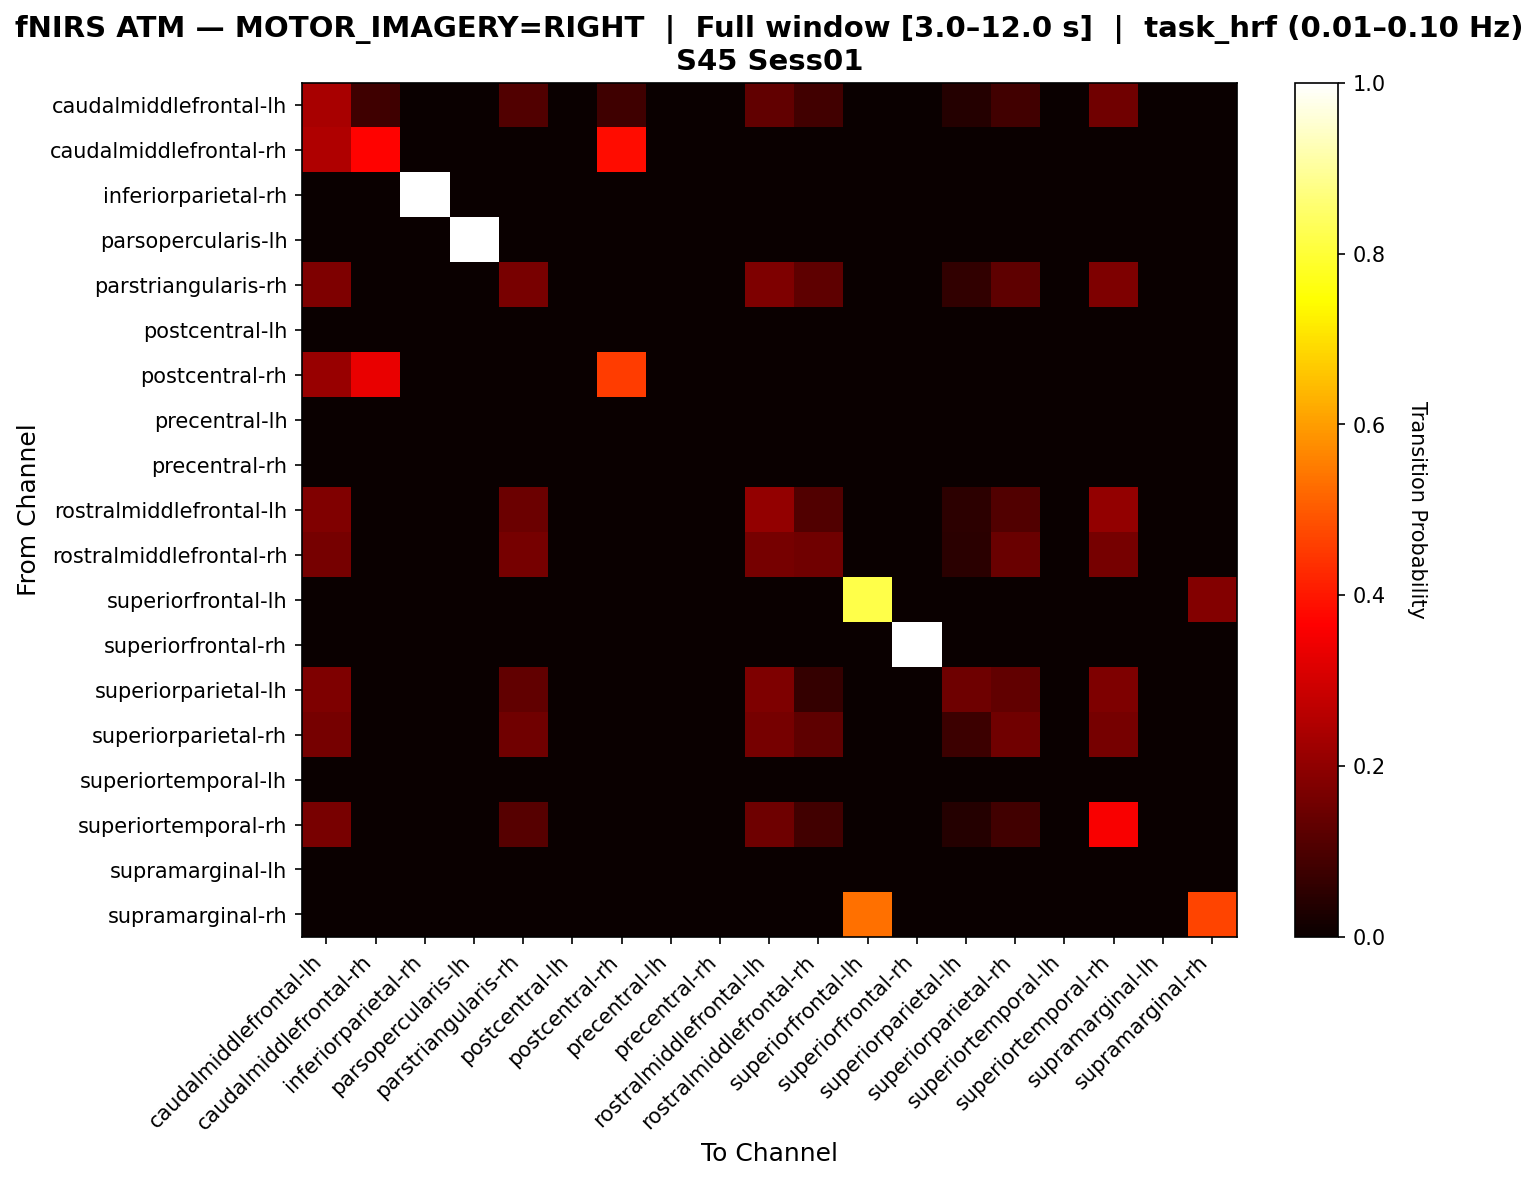

Source data for this figure (header and first rows):
, caudalmiddlefrontal-lh, caudalmiddlefrontal-rh, inferiorparietal-rh, parsopercularis-lh, parstriangularis-rh, postcentral-lh, postcentral-rh, precentral-lh, precentral-rh, rostralmiddlefrontal-lh, rostralmiddlefrontal-rh, superiorfrontal-lh, superiorfrontal-rh, superiorparietal-lh, superiorparietal-rh, superiortemporal-lh, superiortemporal-rh, supramarginal-lh, supramarginal-rh
caudalmiddlefrontal-lh, 0.2362, 0.0804, 0.0, 0.0, 0.1055, 0.0, 0.0804, 0.0, 0.0, 0.1307, 0.08543, 0.0, 0.0, 0.0402, 0.08543, 0.0, 0.1558, 0.0, 0.0
caudalmiddlefrontal-rh, 0.2462, 0.3692, 0.0, 0.0, 0.0, 0.0, 0.3846, 0.0, 0.0, 0.0, 0.0, 0.0, 0.0, 0.0, 0.0, 0.0, 0.0, 0.0, 0.0
inferiorparietal-rh, 0.0, 0.0, 1.0, 0.0, 0.0, 0.0, 0.0, 0.0, 0.0, 0.0, 0.0, 0.0, 0.0, 0.0, 0.0, 0.0, 0.0, 0.0, 0.0
parsopercularis-lh, 0.0, 0.0, 0.0, 1.0, 0.0, 0.0, 0.0, 0.0, 0.0, 0.0, 0.0, 0.0, 0.0, 0.0, 0.0, 0.0, 0.0, 0.0, 0.0
parstriangularis-rh, 0.1729, 0.0, 0.0, 0.0, 0.1654, 0.0, 0.0, 0.0, 0.0, 0.1729, 0.1278, 0.0, 0.0, 0.06015, 0.1278, 0.0, 0.1729, 0.0, 0.0
postcentral-lh, 0.0, 0.0, 0.0, 0.0, 0.0, 0.0, 0.0, 0.0, 0.0, 0.0, 0.0, 0.0, 0.0, 0.0, 0.0, 0.0, 0.0, 0.0, 0.0
postcentral-rh, 0.2133, 0.3333, 0.0, 0.0, 0.0, 0.0, 0.4533, 0.0, 0.0, 0.0, 0.0, 0.0, 0.0, 0.0, 0.0, 0.0, 0.0, 0.0, 0.0
precentral-lh, 0.0, 0.0, 0.0, 0.0, 0.0, 0.0, 0.0, 0.0, 0.0, 0.0, 0.0, 0.0, 0.0, 0.0, 0.0, 0.0, 0.0, 0.0, 0.0
precentral-rh, 0.0, 0.0, 0.0, 0.0, 0.0, 0.0, 0.0, 0.0, 0.0, 0.0, 0.0, 0.0, 0.0, 0.0, 0.0, 0.0, 0.0, 0.0, 0.0
rostralmiddlefrontal-lh, 0.1783, 0.0, 0.0, 0.0, 0.1465, 0.0, 0.0, 0.0, 0.0, 0.2038, 0.1083, 0.0, 0.0, 0.05096, 0.1083, 0.0, 0.2038, 0.0, 0.0
rostralmiddlefrontal-rh, 0.1635, 0.0, 0.0, 0.0, 0.1635, 0.0, 0.0, 0.0, 0.0, 0.1635, 0.1538, 0.0, 0.0, 0.04808, 0.1442, 0.0, 0.1635, 0.0, 0.0
superiorfrontal-lh, 0.0, 0.0, 0.0, 0.0, 0.0, 0.0, 0.0, 0.0, 0.0, 0.0, 0.0, 0.8182, 0.0, 0.0, 0.0, 0.0, 0.0, 0.0, 0.1818
superiorfrontal-rh, 0.0, 0.0, 0.0, 0.0, 0.0, 0.0, 0.0, 0.0, 0.0, 0.0, 0.0, 0.0, 1.0, 0.0, 0.0, 0.0, 0.0, 0.0, 0.0
superiorparietal-lh, 0.1739, 0.0, 0.0, 0.0, 0.1304, 0.0, 0.0, 0.0, 0.0, 0.1739, 0.06522, 0.0, 0.0, 0.1522, 0.1304, 0.0, 0.1739, 0.0, 0.0
superiorparietal-rh, 0.1635, 0.0, 0.0, 0.0, 0.1538, 0.0, 0.0, 0.0, 0.0, 0.1635, 0.125, 0.0, 0.0, 0.07692, 0.1538, 0.0, 0.1635, 0.0, 0.0
superiortemporal-lh, 0.0, 0.0, 0.0, 0.0, 0.0, 0.0, 0.0, 0.0, 0.0, 0.0, 0.0, 0.0, 0.0, 0.0, 0.0, 0.0, 0.0, 0.0, 0.0
superiortemporal-rh, 0.1658, 0.0, 0.0, 0.0, 0.1156, 0.0, 0.0, 0.0, 0.0, 0.1508, 0.08543, 0.0, 0.0, 0.0402, 0.08543, 0.0, 0.3568, 0.0, 0.0
supramarginal-lh, 0.0, 0.0, 0.0, 0.0, 0.0, 0.0, 0.0, 0.0, 0.0, 0.0, 0.0, 0.0, 0.0, 0.0, 0.0, 0.0, 0.0, 0.0, 0.0
supramarginal-rh, 0.0, 0.0, 0.0, 0.0, 0.0, 0.0, 0.0, 0.0, 0.0, 0.0, 0.0, 0.5333, 0.0, 0.0, 0.0, 0.0, 0.0, 0.0, 0.4667
